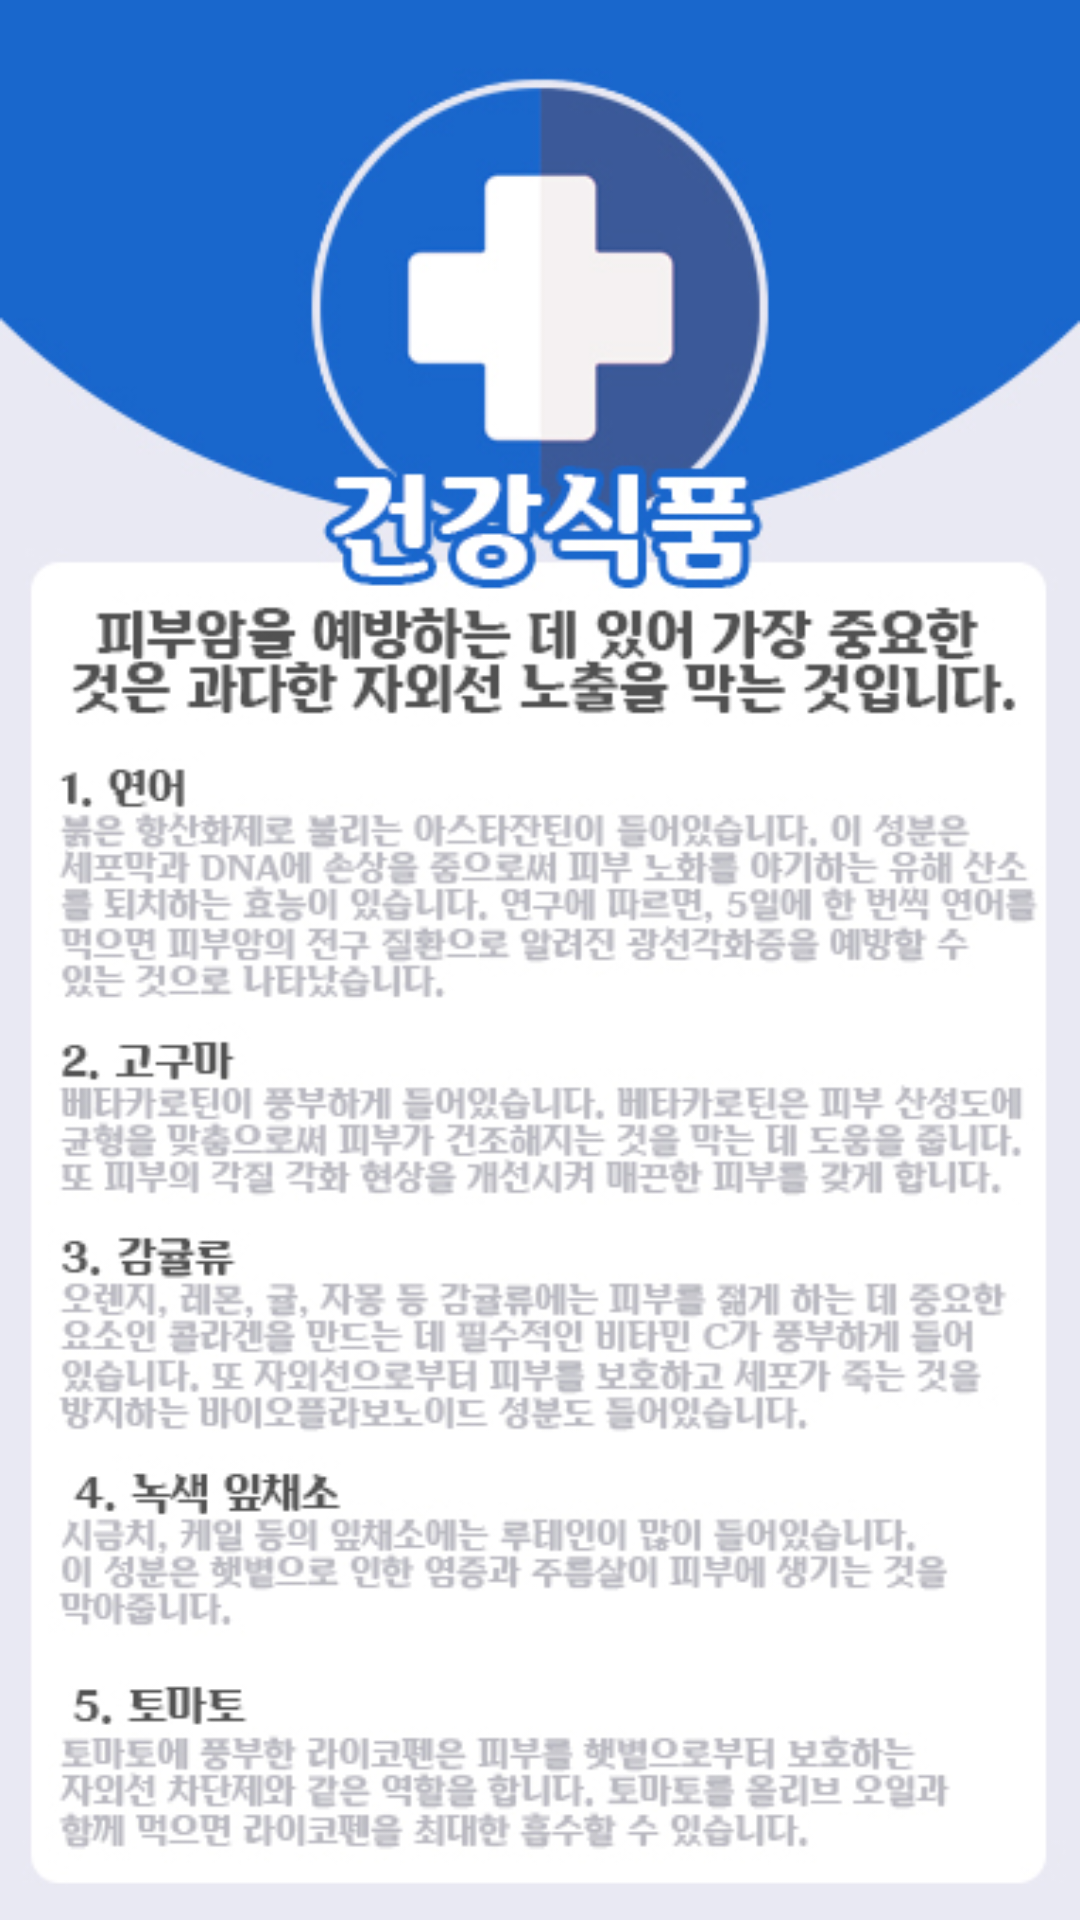

Layout XML and referenced resources for this Android screen:
<!-- AndroidManifest.xml: application theme Theme.Jongtest2 -->
<!-- res/layout/activity_fourth.xml -->
<?xml version="1.0" encoding="utf-8"?>
<androidx.constraintlayout.widget.ConstraintLayout xmlns:android="http://schemas.android.com/apk/res/android"
    xmlns:app="http://schemas.android.com/apk/res-auto"
    xmlns:tools="http://schemas.android.com/tools"
    android:layout_width="match_parent"
    android:layout_height="match_parent"
    android:background="@drawable/actfour"
    tools:context=".Fourth"/>
<!-- resources referenced by this layout -->
<resources>
  <!-- drawable actfour: jpg bitmap (drawable-v24, 160005 bytes) -->
  <style name="Theme.Jongtest2" parent="Theme.MaterialComponents.DayNight.DarkActionBar">
          
          <item name="colorPrimary">@color/purple_500</item>
          <item name="colorPrimaryVariant">@color/purple_700</item>
          <item name="colorOnPrimary">@color/white</item>
          
          <item name="colorSecondary">@color/teal_200</item>
          <item name="colorSecondaryVariant">@color/teal_700</item>
          <item name="colorOnSecondary">@color/black</item>
          
          <item name="android:statusBarColor" tools:targetApi="l">?attr/colorPrimaryVariant</item>
          
          <item name="windowNoTitle">true</item>
      </style>
  <!-- not gathered from this repository: default colours our renderer supplied (Android Studio template values) -->
  <color name="purple_500">#FF6200EE</color>
  <color name="purple_700">#FF3700B3</color>
  <color name="teal_200">#FF03DAC5</color>
  <color name="teal_700">#FF018786</color>
  <color name="black">#FF000000</color>
  <color name="white">#FFFFFFFF</color>
</resources>
